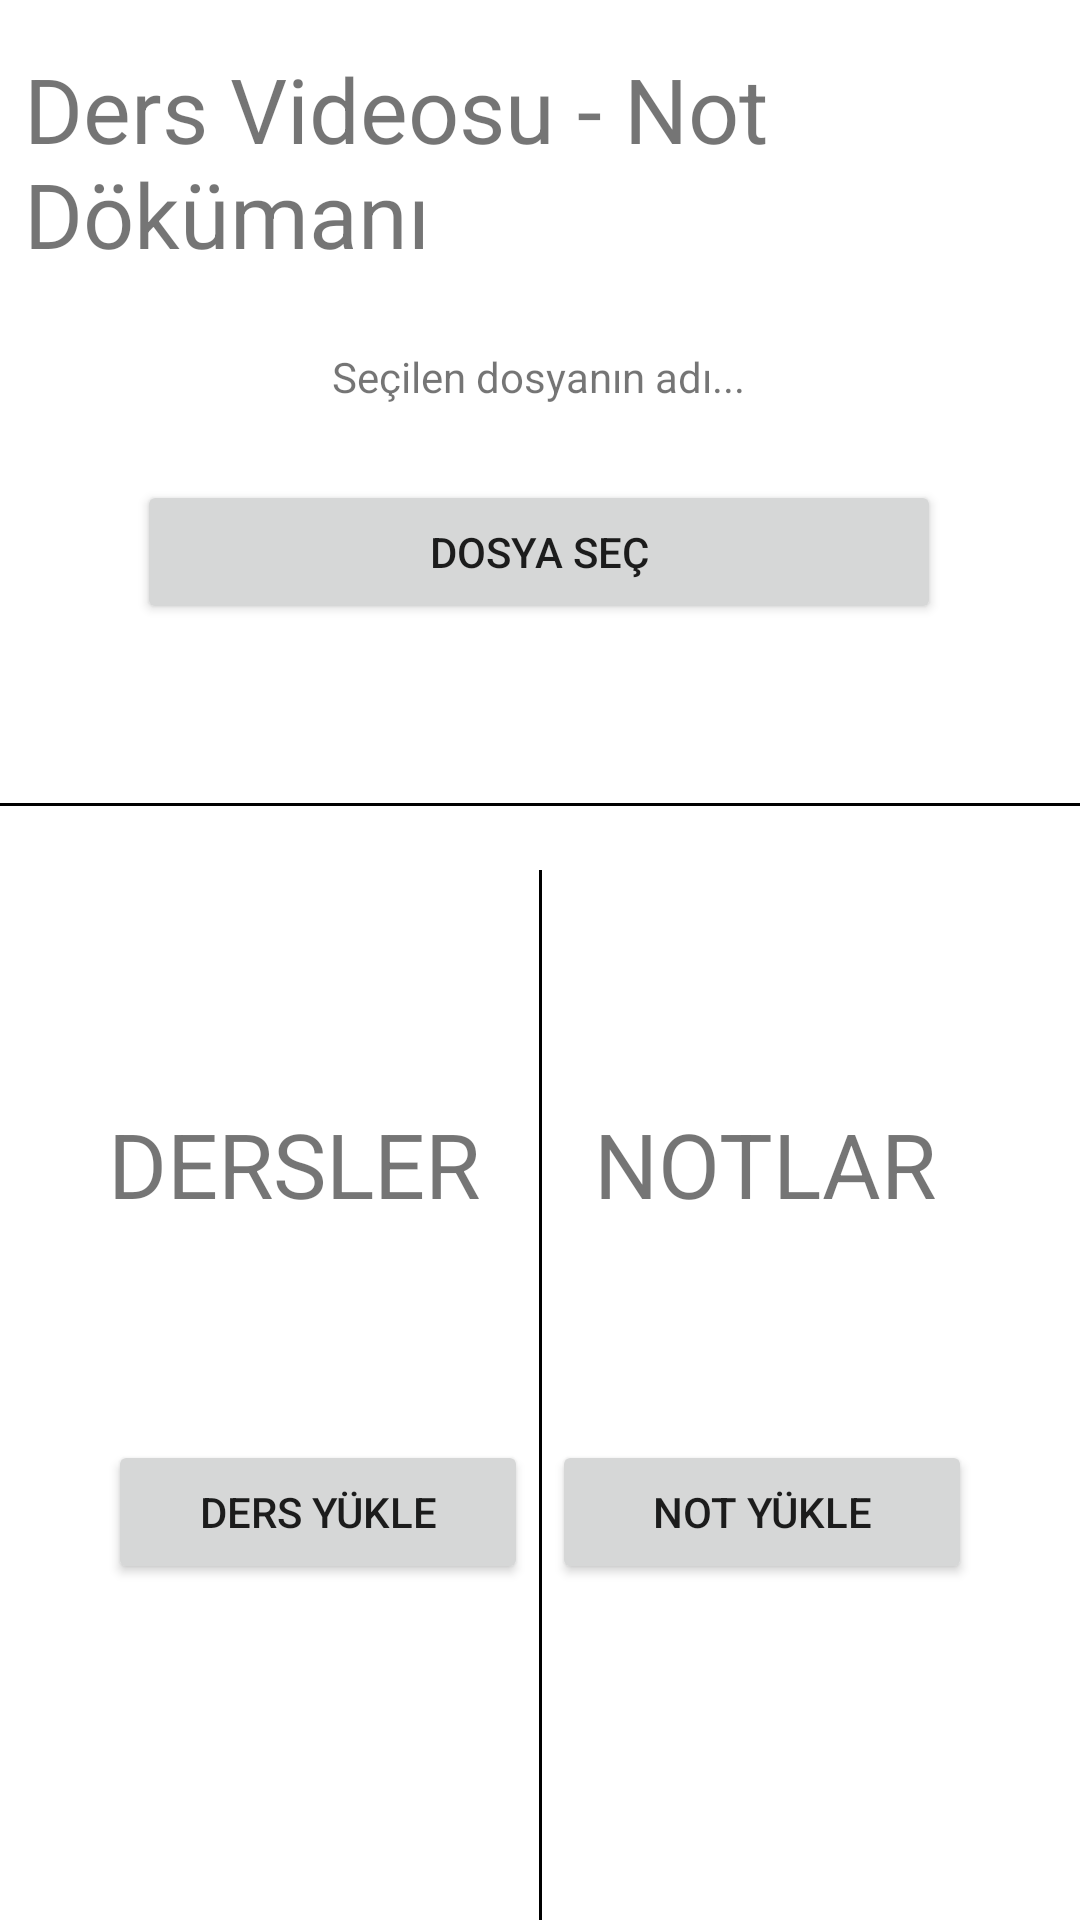

Write the Android layout XML for this screen, with the resource values it uses.
<!-- AndroidManifest.xml: application theme Theme.Onlinelab -->
<!-- res/layout/activity_teacher_file_upload.xml -->
<?xml version="1.0" encoding="utf-8"?>
<androidx.constraintlayout.widget.ConstraintLayout xmlns:android="http://schemas.android.com/apk/res/android"
    xmlns:app="http://schemas.android.com/apk/res-auto"
    xmlns:tools="http://schemas.android.com/tools"
    android:layout_width="match_parent"
    android:layout_height="match_parent"
    tools:context=".TeacherFileUploadActivity">


    <TextView
        android:id="@+id/textView"
        android:layout_width="wrap_content"
        android:layout_height="wrap_content"
        android:layout_marginStart="36dp"
        android:layout_marginBottom="72dp"
        android:text="DERSLER"
        android:textSize="30sp"
        app:layout_constraintBottom_toTopOf="@+id/saveVideosToLessonButton"
        app:layout_constraintStart_toStartOf="parent" />

    <View
        android:layout_width="match_parent"
        android:layout_height="1dp"
        android:background="#000000"
        app:layout_constraintBottom_toBottomOf="@+id/view"
        app:layout_constraintEnd_toEndOf="parent"
        app:layout_constraintHorizontal_bias="0.0"
        app:layout_constraintStart_toStartOf="parent"
        app:layout_constraintTop_toTopOf="parent"
        app:layout_constraintVertical_bias="0.419" />

    <View
        android:id="@+id/view"
        android:layout_width="1dp"
        android:layout_height="350dp"
        android:layout_marginTop="197dp"
        android:background="#000000"
        app:layout_constraintBottom_toBottomOf="parent"
        app:layout_constraintEnd_toEndOf="parent"
        app:layout_constraintStart_toStartOf="parent"
        app:layout_constraintTop_toTopOf="parent"
        app:layout_constraintVertical_bias="1.0" />

    <Button
        android:id="@+id/uploadFilesButton"
        android:layout_width="268dp"
        android:layout_height="48dp"
        android:layout_marginTop="160dp"
        android:text="Dosya Seç"
        android:onClick="uploadFileFromPhone"
        app:layout_constraintEnd_toEndOf="parent"
        app:layout_constraintHorizontal_bias="0.496"
        app:layout_constraintStart_toStartOf="parent"
        app:layout_constraintTop_toTopOf="parent" />

    <TextView
        android:id="@+id/textView2"
        android:layout_width="wrap_content"
        android:layout_height="wrap_content"
        android:layout_marginEnd="48dp"
        android:layout_marginBottom="72dp"
        android:text="NOTLAR"
        android:textSize="30sp"
        app:layout_constraintBottom_toTopOf="@+id/saveDocsToNotesButton"
        app:layout_constraintEnd_toEndOf="parent" />

    <Button
        android:id="@+id/saveVideosToLessonButton"
        android:layout_width="140dp"
        android:layout_height="48dp"
        android:layout_marginStart="36dp"
        android:layout_marginBottom="112dp"
        android:text="Ders Yükle"
        android:onClick="uploadVideoFromFirestore"
        app:layout_constraintBottom_toBottomOf="parent"
        app:layout_constraintStart_toStartOf="parent" />

    <Button
        android:id="@+id/saveDocsToNotesButton"
        android:layout_width="140dp"
        android:layout_height="48dp"
        android:layout_marginEnd="36dp"
        android:layout_marginBottom="112dp"
        android:text="Not Yükle"
        android:onClick="uploadNotesFromFirestore"
        app:layout_constraintBottom_toBottomOf="parent"
        app:layout_constraintEnd_toEndOf="parent" />

    <TextView
        android:id="@+id/textView3"
        android:layout_width="wrap_content"
        android:layout_height="wrap_content"
        android:layout_marginTop="116dp"
        android:text="Seçilen dosyanın adı..."
        app:layout_constraintEnd_toEndOf="parent"
        app:layout_constraintHorizontal_bias="0.498"
        app:layout_constraintStart_toStartOf="parent"
        app:layout_constraintTop_toTopOf="parent" />

    <TextView
        android:id="@+id/textView4"
        android:layout_width="wrap_content"
        android:layout_height="wrap_content"
        android:layout_marginStart="8dp"
        android:layout_marginTop="16dp"
        android:text="Ders Videosu - Not Dökümanı"
        android:textSize="30sp"
        app:layout_constraintStart_toStartOf="parent"
        app:layout_constraintTop_toTopOf="parent" />

</androidx.constraintlayout.widget.ConstraintLayout>
<!-- resources referenced by this layout -->
<resources>
  <style name="Theme.Onlinelab" parent="Theme.MaterialComponents.DayNight.DarkActionBar">
          
          <item name="colorPrimary">@color/purple_500</item>
          <item name="colorPrimaryVariant">@color/purple_700</item>
          <item name="colorOnPrimary">@color/white</item>
          
          <item name="colorSecondary">@color/teal_200</item>
          <item name="colorSecondaryVariant">@color/teal_700</item>
          <item name="colorOnSecondary">@color/black</item>
          
          <item name="android:statusBarColor" tools:targetApi="l">#123456</item>
          
      </style>
  <color name="purple_500">#FF6200EE</color>
  <color name="purple_700">#FF3700B3</color>
  <color name="white">#FFFFFFFF</color>
  <color name="teal_200">#FF03DAC5</color>
  <color name="teal_700">#FF018786</color>
  <color name="black">#FF000000</color>
</resources>
